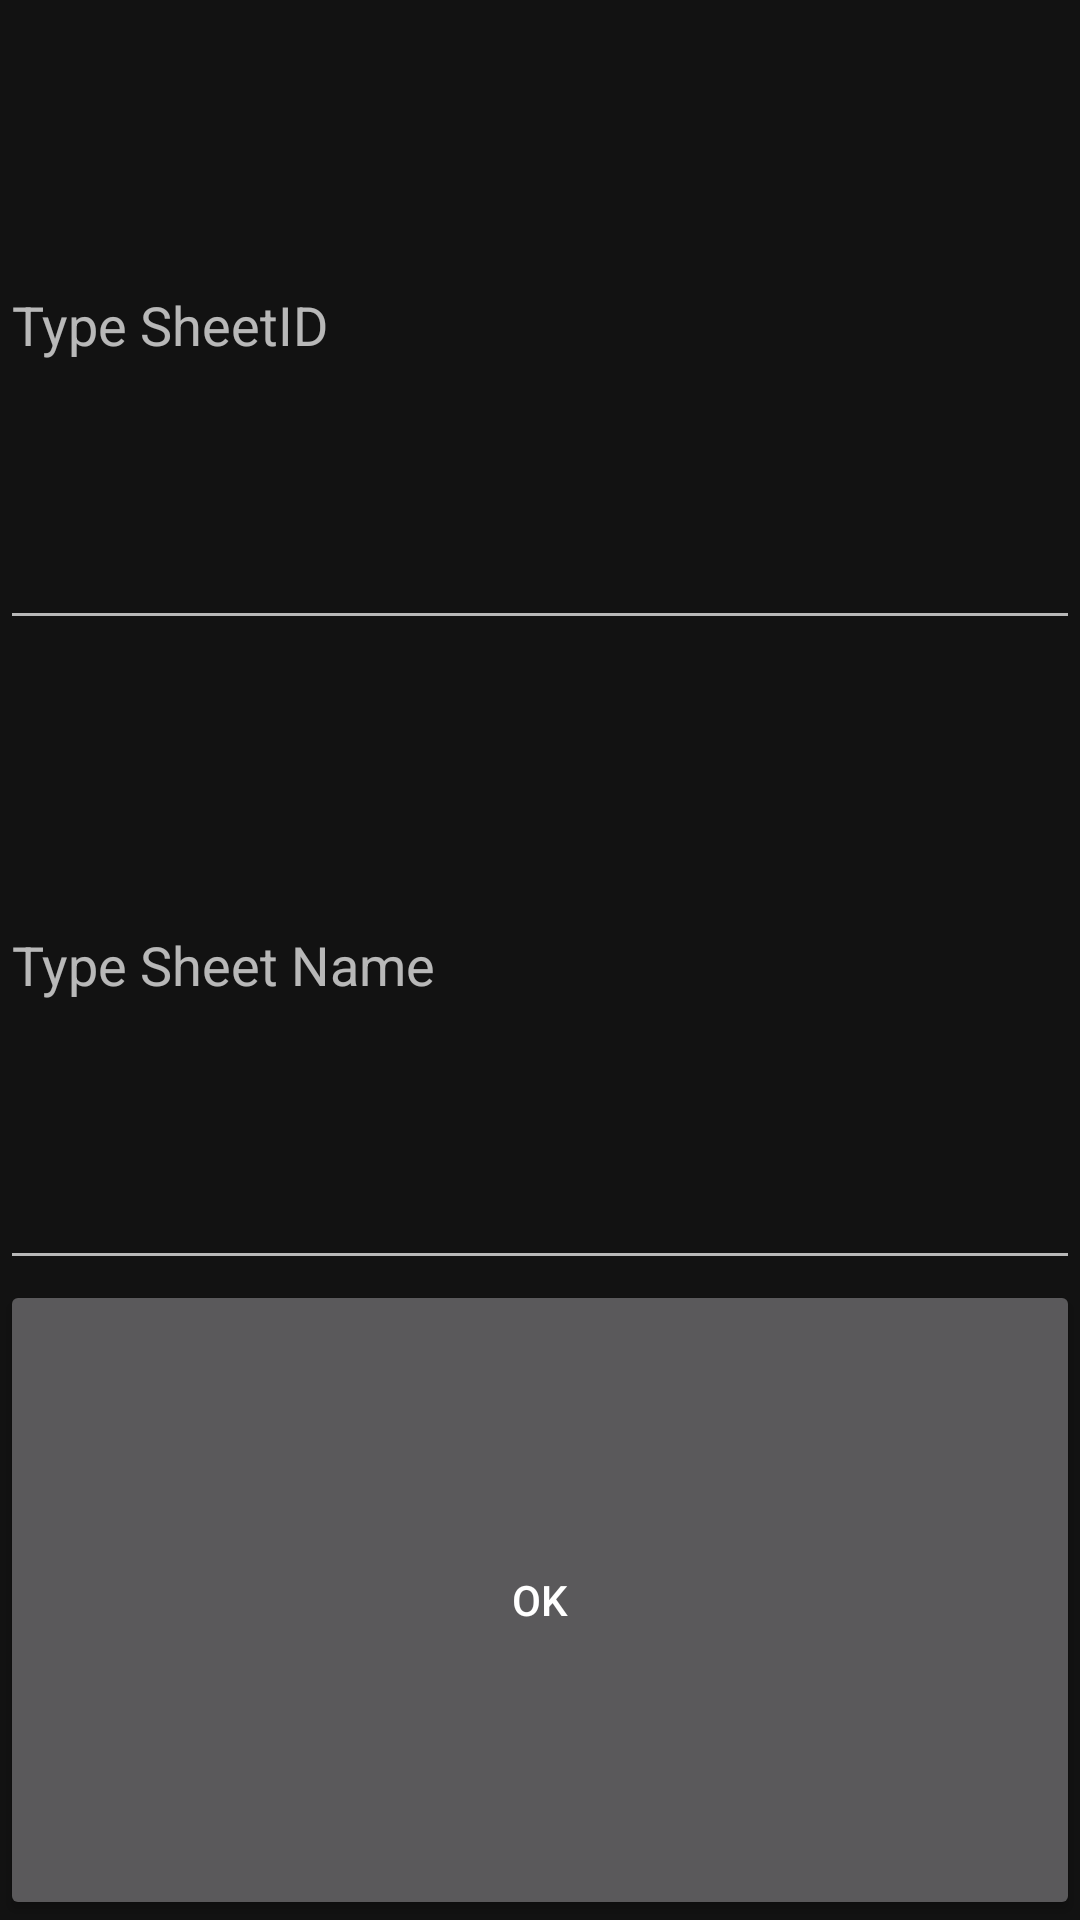

Write the Android layout XML for this screen, with the resource values it uses.
<!-- AndroidManifest.xml: application theme Theme.MaterialComponents.NoActionBar -->
<!-- res/layout/activity_add_sheet_id.xml -->
<?xml version="1.0" encoding="utf-8"?>
<LinearLayout xmlns:android="http://schemas.android.com/apk/res/android"
    xmlns:app="http://schemas.android.com/apk/res-auto"
    xmlns:tools="http://schemas.android.com/tools"
    android:layout_width="match_parent"
    android:layout_height="match_parent"
    tools:context=".AddSheetID">
    <LinearLayout
        android:layout_width="match_parent"
        android:layout_height="match_parent"
        android:orientation="vertical"

        >

        <EditText
            android:id="@+id/txtSheetID"
            android:layout_width="match_parent"
            android:layout_height="match_parent"
            android:hint="Type SheetID"
            android:layout_weight="1" />
        <EditText
            android:id="@+id/txtSheetName"
            android:layout_width="match_parent"
            android:layout_height="match_parent"
            android:hint="Type Sheet Name"
            android:layout_weight="1" />
        <Button
            android:id="@+id/btnSheetID"
            android:layout_width="match_parent"
            android:layout_height="match_parent"
            android:text="OK"
            android:layout_weight="1"
            />
    </LinearLayout>

</LinearLayout>
<!-- resources referenced by this layout -->
<resources>

</resources>
